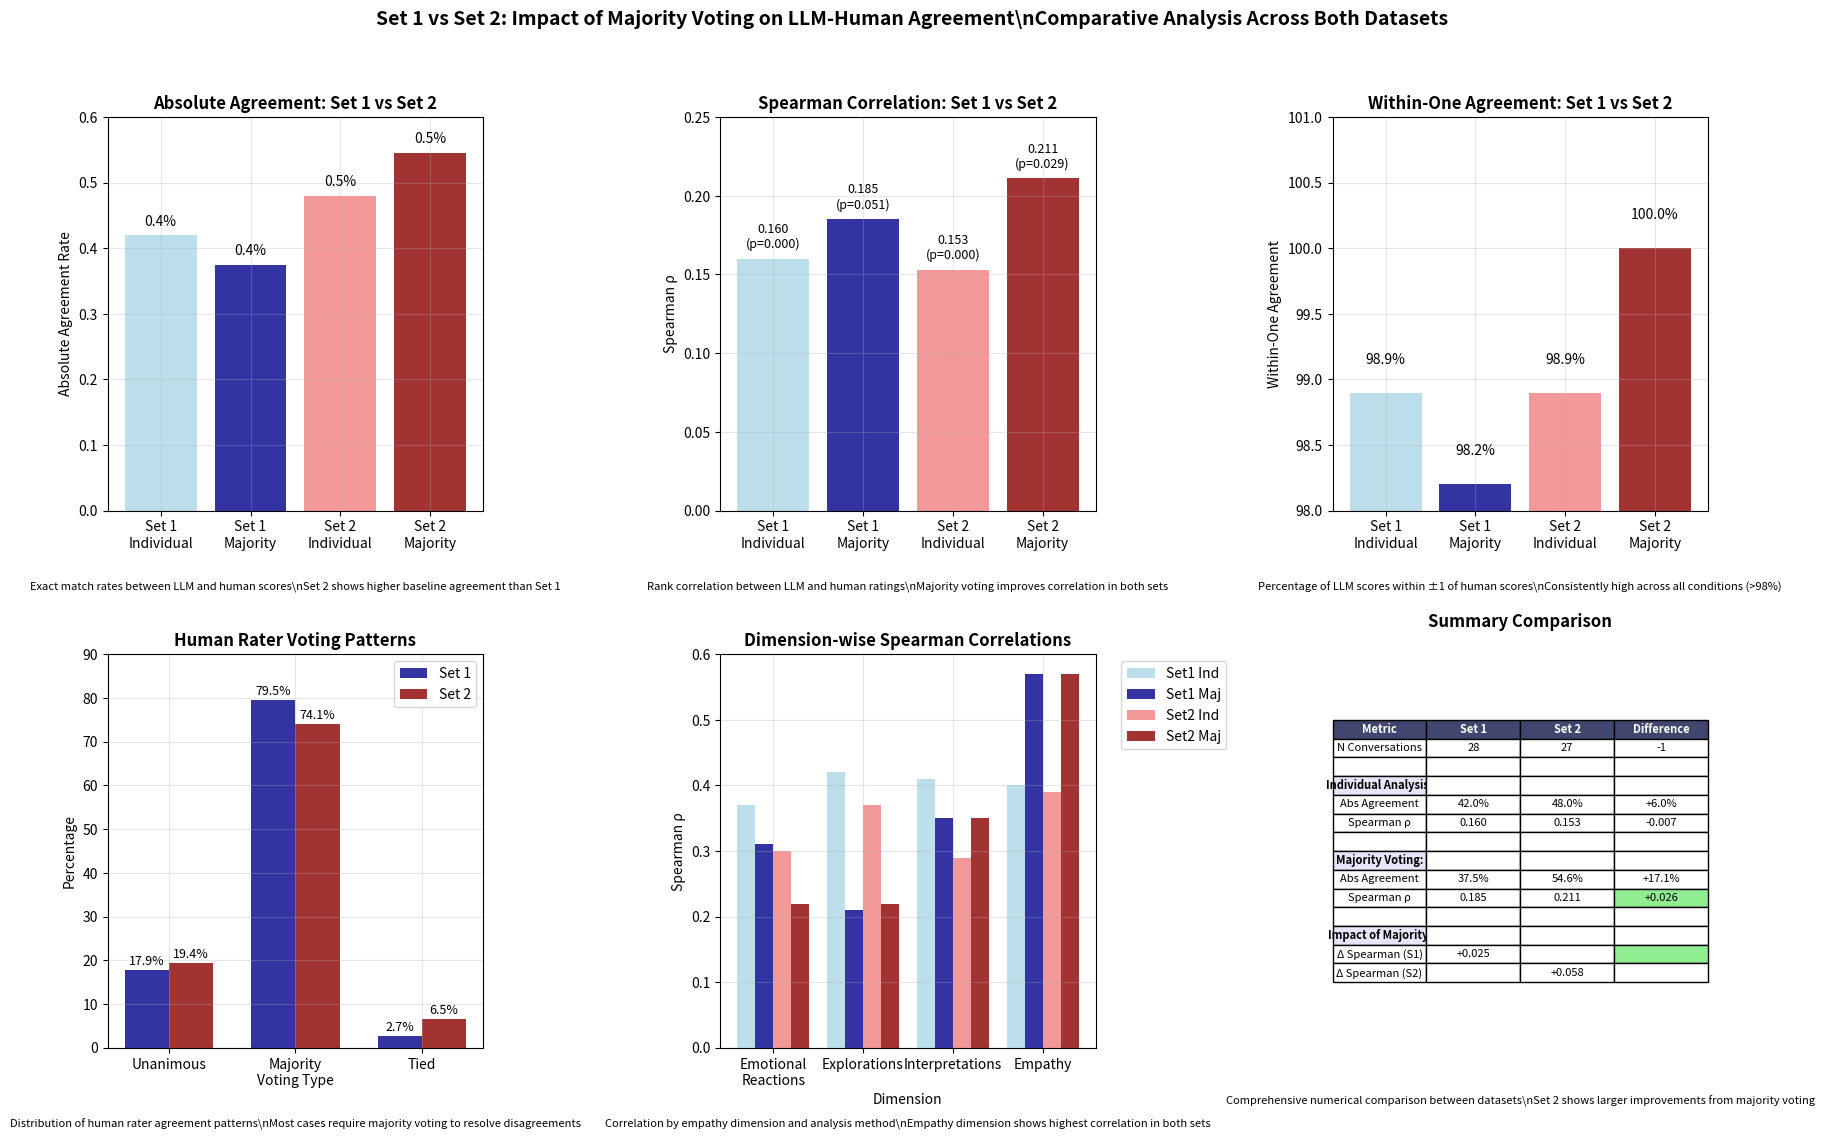

Write Python code to recreate this figure.
#!/usr/bin/env python3
"""
Create annotated version of the Set 1 vs Set 2 comparison figure
"""

import matplotlib.pyplot as plt
import numpy as np
import pandas as pd

def create_annotated_set_comparison():
    """Create the 6-panel set comparison figure with descriptions"""
    
    fig, axes = plt.subplots(2, 3, figsize=(18, 12))
    
    # ========== ROW 1: Main Metrics Comparison ==========
    
    # Plot 1: Absolute Agreement (Top Left)
    ax = axes[0, 0]
    categories = ['Set 1\nIndividual', 'Set 1\nMajority', 'Set 2\nIndividual', 'Set 2\nMajority']
    values = [0.42, 0.375, 0.48, 0.546]
    colors = ['lightblue', 'darkblue', 'lightcoral', 'darkred']
    
    bars = ax.bar(categories, values, color=colors, alpha=0.8)
    
    # Add value labels
    for bar, val in zip(bars, values):
        ax.text(bar.get_x() + bar.get_width()/2., val + 0.01,
                f'{val:.1f}%' if val < 1 else f'{val:.0f}%', 
                ha='center', va='bottom', fontsize=10)
    
    ax.set_ylabel('Absolute Agreement Rate')
    ax.set_title('Absolute Agreement: Set 1 vs Set 2', fontweight='bold')
    ax.set_ylim([0, 0.6])
    ax.grid(True, alpha=0.3)
    
    # Add description
    ax.text(0.5, -0.18, 'Exact match rates between LLM and human scores\\nSet 2 shows higher baseline agreement than Set 1',
           transform=ax.transAxes, ha='center', va='top', fontsize=8, style='italic')
    
    # Plot 2: Spearman Correlation (Top Center)
    ax = axes[0, 1]
    spearman_values = [0.160, 0.185, 0.153, 0.211]
    p_values = ['p=0.000', 'p=0.051', 'p=0.000', 'p=0.029']
    
    bars = ax.bar(categories, spearman_values, color=colors, alpha=0.8)
    
    # Add value and p-value labels
    for i, (bar, val, p_val) in enumerate(zip(bars, spearman_values, p_values)):
        ax.text(bar.get_x() + bar.get_width()/2., val + 0.005,
                f'{val:.3f}\n({p_val})', ha='center', va='bottom', fontsize=9)
    
    ax.set_ylabel('Spearman ρ')
    ax.set_title('Spearman Correlation: Set 1 vs Set 2', fontweight='bold')
    ax.set_ylim([0, 0.25])
    ax.grid(True, alpha=0.3)
    
    # Add description
    ax.text(0.5, -0.18, 'Rank correlation between LLM and human ratings\\nMajority voting improves correlation in both sets',
           transform=ax.transAxes, ha='center', va='top', fontsize=8, style='italic')
    
    # Plot 3: Within-One Agreement (Top Right)
    ax = axes[0, 2]
    within_one_values = [98.9, 98.2, 98.9, 100.0]
    
    bars = ax.bar(categories, within_one_values, color=colors, alpha=0.8)
    
    # Add value labels
    for bar, val in zip(bars, within_one_values):
        ax.text(bar.get_x() + bar.get_width()/2., val + 0.2,
                f'{val:.1f}%', ha='center', va='bottom', fontsize=10)
    
    ax.set_ylabel('Within-One Agreement')
    ax.set_title('Within-One Agreement: Set 1 vs Set 2', fontweight='bold')
    ax.set_ylim([98, 101])
    ax.grid(True, alpha=0.3)
    
    # Add description
    ax.text(0.5, -0.18, 'Percentage of LLM scores within ±1 of human scores\\nConsistently high across all conditions (>98%)',
           transform=ax.transAxes, ha='center', va='top', fontsize=8, style='italic')
    
    # ========== ROW 2: Human Patterns and Summary ==========
    
    # Plot 4: Human Rater Voting Patterns (Bottom Left)
    ax = axes[1, 0]
    
    voting_types = ['Unanimous', 'Majority\nVoting Type', 'Tied']
    set1_percentages = [17.9, 79.5, 2.7]
    set2_percentages = [19.4, 74.1, 6.5]
    
    x = np.arange(len(voting_types))
    width = 0.35
    
    bars1 = ax.bar(x - width/2, set1_percentages, width, label='Set 1', color='darkblue', alpha=0.8)
    bars2 = ax.bar(x + width/2, set2_percentages, width, label='Set 2', color='darkred', alpha=0.8)
    
    # Add value labels
    for bars in [bars1, bars2]:
        for bar in bars:
            height = bar.get_height()
            ax.text(bar.get_x() + bar.get_width()/2., height + 0.5,
                    f'{height:.1f}%', ha='center', va='bottom', fontsize=9)
    
    ax.set_ylabel('Percentage')
    ax.set_title('Human Rater Voting Patterns', fontweight='bold')
    ax.set_xticks(x)
    ax.set_xticklabels(voting_types)
    ax.legend()
    ax.set_ylim([0, 90])
    ax.grid(True, alpha=0.3)
    
    # Add description
    ax.text(0.5, -0.18, 'Distribution of human rater agreement patterns\\nMost cases require majority voting to resolve disagreements',
           transform=ax.transAxes, ha='center', va='top', fontsize=8, style='italic')
    
    # Plot 5: Dimension-wise Spearman Correlations (Bottom Center)
    ax = axes[1, 1]
    
    dimensions = ['Emotional\nReactions', 'Explorations', 'Interpretations', 'Empathy']
    set1_ind = [0.37, 0.42, 0.41, 0.40]
    set1_maj = [0.31, 0.21, 0.35, 0.57]
    set2_ind = [0.30, 0.37, 0.29, 0.39]
    set2_maj = [0.22, 0.22, 0.35, 0.57]
    
    x = np.arange(len(dimensions))
    width = 0.2
    
    ax.bar(x - 1.5*width, set1_ind, width, label='Set1 Ind', color='lightblue', alpha=0.8)
    ax.bar(x - 0.5*width, set1_maj, width, label='Set1 Maj', color='darkblue', alpha=0.8)
    ax.bar(x + 0.5*width, set2_ind, width, label='Set2 Ind', color='lightcoral', alpha=0.8)
    ax.bar(x + 1.5*width, set2_maj, width, label='Set2 Maj', color='darkred', alpha=0.8)
    
    ax.set_xlabel('Dimension')
    ax.set_ylabel('Spearman ρ')
    ax.set_title('Dimension-wise Spearman Correlations', fontweight='bold')
    ax.set_xticks(x)
    ax.set_xticklabels(dimensions)
    ax.legend(bbox_to_anchor=(1.05, 1), loc='upper left')
    ax.set_ylim([0, 0.6])
    ax.grid(True, alpha=0.3)
    
    # Add description
    ax.text(0.5, -0.18, 'Correlation by empathy dimension and analysis method\\nEmpathy dimension shows highest correlation in both sets',
           transform=ax.transAxes, ha='center', va='top', fontsize=8, style='italic')
    
    # Plot 6: Summary Table (Bottom Right)
    ax = axes[1, 2]
    ax.axis('tight')
    ax.axis('off')
    
    # Create summary table
    table_data = [
        ['Metric', 'Set 1', 'Set 2', 'Difference'],
        ['N Conversations', '28', '27', '-1'],
        ['', '', '', ''],
        ['Individual Analysis:', '', '', ''],
        ['Abs Agreement', '42.0%', '48.0%', '+6.0%'],
        ['Spearman ρ', '0.160', '0.153', '-0.007'],
        ['', '', '', ''],
        ['Majority Voting:', '', '', ''],
        ['Abs Agreement', '37.5%', '54.6%', '+17.1%'],
        ['Spearman ρ', '0.185', '0.211', '+0.026'],
        ['', '', '', ''],
        ['Impact of Majority:', '', '', ''],
        ['Δ Spearman (S1)', '+0.025', '', ''],
        ['Δ Spearman (S2)', '', '+0.058', '']
    ]
    
    table = ax.table(cellText=table_data, loc='center', cellLoc='center')
    table.auto_set_font_size(False)
    table.set_fontsize(8)
    table.scale(1, 1.2)
    
    # Style header and section headers
    for i in range(4):
        table[(0, i)].set_facecolor('#40466e')
        table[(0, i)].set_text_props(weight='bold', color='white')
    
    # Style section headers
    for row in [3, 7, 11]:
        table[(row, 0)].set_facecolor('#E6E6FA')
        table[(row, 0)].set_text_props(weight='bold')
    
    # Highlight improvements
    for row in [9, 12]:
        if row < len(table_data):
            table[(row, 3)].set_facecolor('#90EE90')
    
    ax.set_title('Summary Comparison', fontweight='bold', pad=20)
    
    # Add description
    ax.text(0.5, -0.12, 'Comprehensive numerical comparison between datasets\\nSet 2 shows larger improvements from majority voting',
           transform=ax.transAxes, ha='center', va='top', fontsize=8, style='italic')
    
    # Overall title and layout
    plt.suptitle('Set 1 vs Set 2: Impact of Majority Voting on LLM-Human Agreement\\nComparative Analysis Across Both Datasets', 
                fontsize=14, fontweight='bold', y=0.95)
    plt.tight_layout(rect=[0, 0, 1, 0.92])
    
    return fig

def main():
    """Generate the annotated set comparison figure"""
    
    print("Creating annotated set comparison figure...")
    
    fig = create_annotated_set_comparison()
    
    output_file = 'annotated_set_comparison_analysis.png'
    plt.savefig(output_file, dpi=300, bbox_inches='tight', facecolor='white')
    print(f"✅ Saved annotated figure to: {output_file}")
    
    plt.show()

if __name__ == "__main__":
    main()